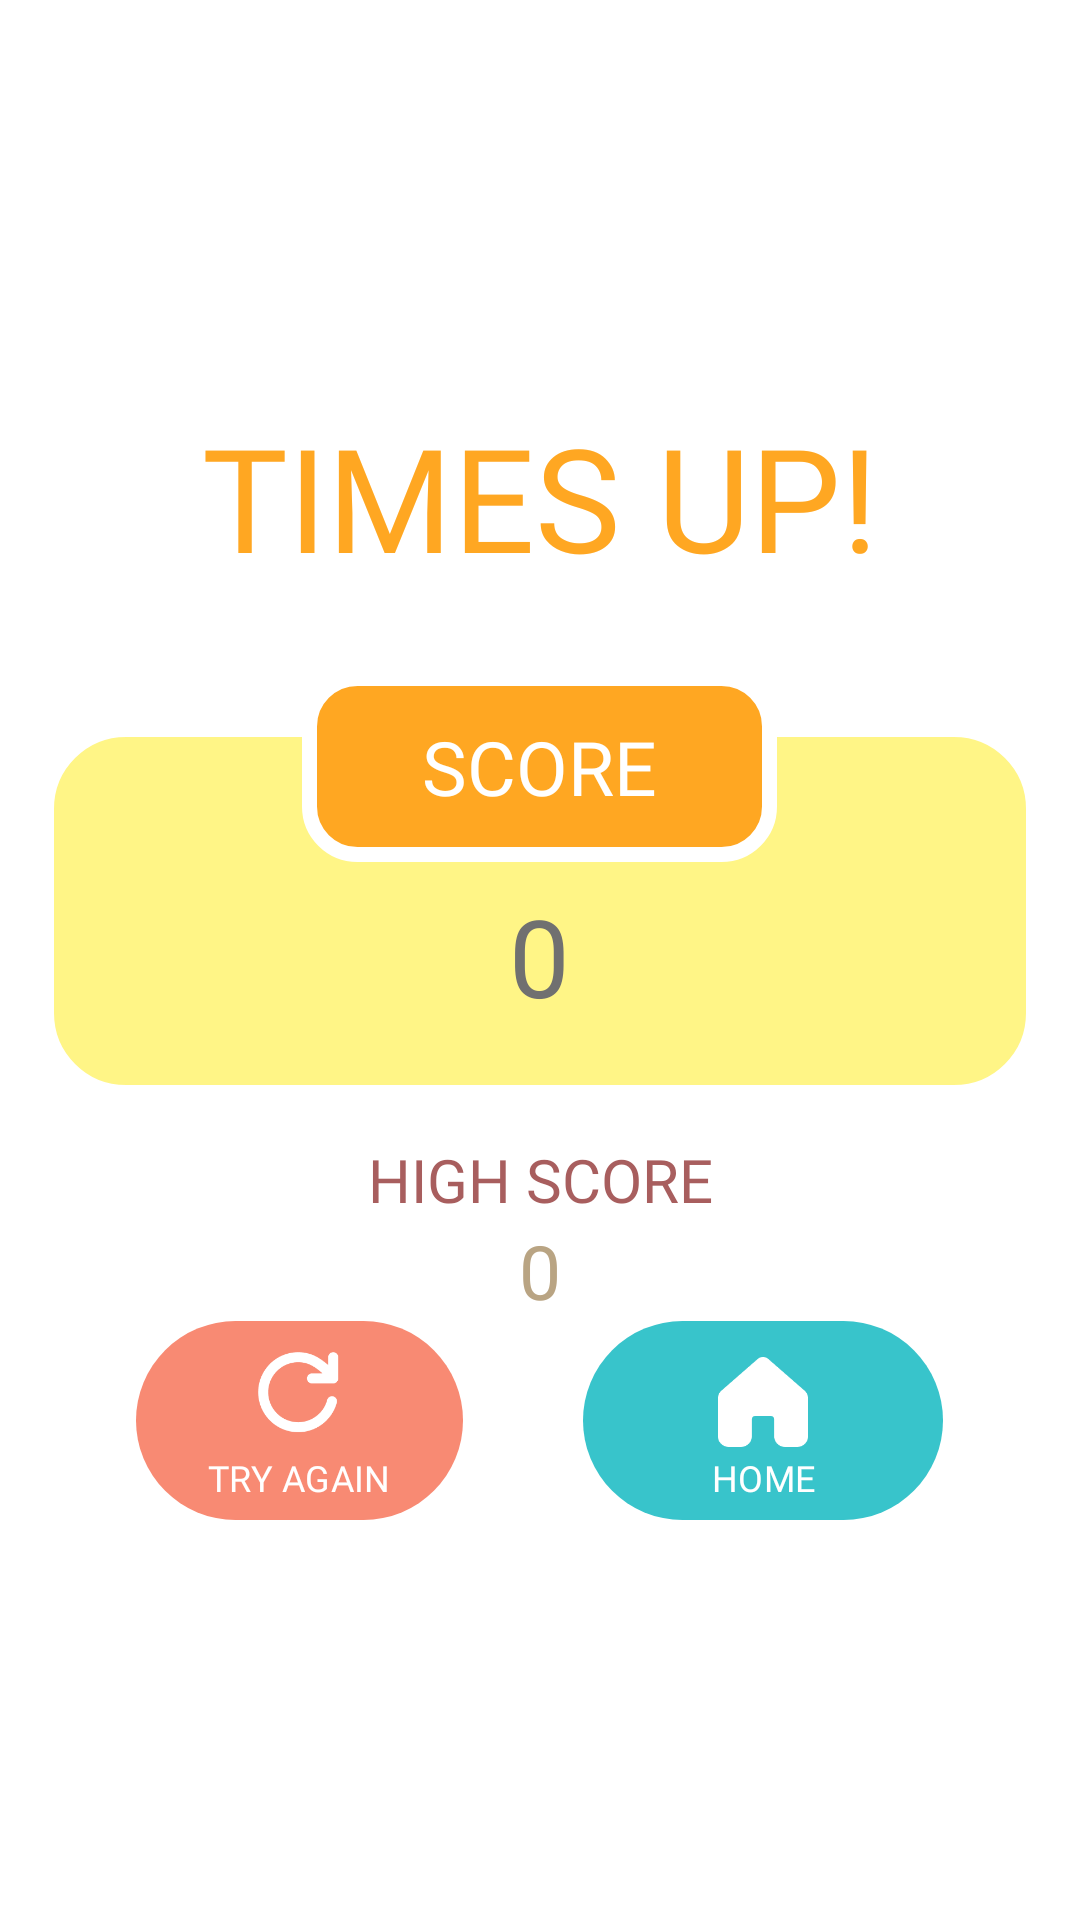

Reconstruct the res/layout file that produces this screen, plus the resources it refers to.
<!-- AndroidManifest.xml: application theme Theme.DrinkItUp -->
<!-- res/layout/activity_times_up.xml -->
<?xml version="1.0" encoding="utf-8"?>

<LinearLayout xmlns:android="http://schemas.android.com/apk/res/android"
    android:layout_width="match_parent"
    android:layout_height="match_parent"
    xmlns:tools="http://schemas.android.com/tools"
    android:id="@+id/TimesUp"
    xmlns:app="http://schemas.android.com/apk/res-auto"
    android:orientation="vertical"
    android:gravity="center"
    android:background="@color/white">

    <TextView
        android:id="@+id/tvTimesUp"
        android:layout_width="wrap_content"
        android:layout_height="wrap_content"
        android:text="@string/timesUp"
        android:textColor="@color/orange"
        android:fontFamily="@font/nunito_black"
        android:textSize="48sp"
        tools:ignore="TextContrastCheck"/>

    <FrameLayout
        android:layout_width="match_parent"
        android:layout_height="wrap_content"
        android:background="@android:color/transparent"
        android:padding="16dp">

        
        <View
            android:layout_width="match_parent"
            android:layout_height="150dp"
            android:background="@drawable/background_box"
            android:layout_gravity="center" />

        
        <TextView
            android:id="@+id/textScore"
            android:layout_width="wrap_content"
            android:layout_height="wrap_content"
            android:layout_gravity="top|center"
            android:layout_marginTop="10dp"
            android:background="@drawable/header_orange"
            android:fontFamily="@font/nunito_black"
            android:gravity="center"
            android:paddingLeft="40dp"
            android:paddingTop="15dp"
            android:paddingRight="40dp"
            android:paddingBottom="15dp"
            android:text="@string/score"
            android:textColor="@color/white"
            android:textSize="25sp"
            tools:ignore="TextContrastCheck"/>

        
        <TextView
            android:id="@+id/finalScoreTextView"
            android:layout_width="wrap_content"
            android:layout_height="wrap_content"
            android:text="@string/_0y"
            android:textSize="36sp"
            android:fontFamily="@font/nunito_black"
            android:textColor="@color/dark_grey"
            android:layout_gravity="center"
            android:layout_marginTop="30dp" />
    </FrameLayout>

    <LinearLayout
        android:layout_width="match_parent"
        android:layout_height="wrap_content"
        android:background="@android:color/transparent"
        android:gravity="center_horizontal"
        android:orientation="vertical">

        <TextView
            android:id="@+id/textView"
            android:layout_width="match_parent"
            android:layout_height="wrap_content"
            android:gravity="center_horizontal"
            android:text="@string/highScore"
            android:textSize="20sp"
            android:fontFamily="@font/nunito_black"
            android:textColor="@color/brown"/>

        <TextView
            android:id="@+id/highScoreTextView"
            android:layout_width="wrap_content"
            android:layout_height="wrap_content"
            android:text="@string/_0z"
            android:textSize="25sp"
            android:fontFamily="@font/nunito_black"
            android:textColor="@color/camel"
            tools:ignore="TextContrastCheck"/>

        <LinearLayout
            android:layout_width="match_parent"
            android:layout_height="match_parent"
            android:background="@android:color/transparent"
            android:gravity="center"
            android:orientation="horizontal">

            <com.google.android.material.button.MaterialButton
                android:id="@+id/btnTryAgain"
                android:layout_width="wrap_content"
                android:layout_height="wrap_content"
                android:layout_marginEnd="20dp"
                android:background="@drawable/button_pink"
                android:fontFamily="@font/nunito_black"
                android:paddingTop="0dp"
                android:paddingBottom="2dp"
                android:text="@string/b_tryagain"
                android:textColor="@color/white"
                android:textSize="12sp"
                app:backgroundTint="@null"
                app:icon="@drawable/button_again"
                app:iconGravity="top"
                app:iconPadding="0dp"
                app:iconSize="40dp"
                app:iconTint="@color/white"
                tools:ignore="TextContrastCheck,ButtonStyle" />

            <com.google.android.material.button.MaterialButton
                android:id="@+id/btnHome"
                android:layout_width="120dp"
                android:layout_height="wrap_content"
                android:layout_marginStart="20dp"
                android:background="@drawable/button_aqua"
                android:fontFamily="@font/nunito_black"
                android:paddingTop="8dp"
                android:paddingBottom="2dp"
                android:text="@string/b_home"
                android:textColor="@color/white"
                android:textSize="12sp"
                app:backgroundTint="@null"
                app:icon="@drawable/button_home"
                app:iconGravity="top"
                app:iconPadding="2dp"
                app:iconSize="30dp"
                app:iconTint="@color/white"
                tools:ignore="TextContrastCheck,ButtonStyle" />
        </LinearLayout>

    </LinearLayout>


</LinearLayout>
<!-- resources referenced by this layout -->
<resources>
  <color name="brown">#A85E5E</color>
  <color name="camel">#B9A483</color>
  <color name="dark_grey">#707070</color>
  <color name="orange">#FFA722</color>
  <color name="white">#FFFFFFFF</color>
  <!-- drawable background_box (drawable) -->
  <?xml version="1.0" encoding="utf-8"?>
  
  <layer-list xmlns:android="http://schemas.android.com/apk/res/android">
      
      <item android:bottom="25dp">
          <shape android:shape="rectangle">
              <solid android:color="@android:color/transparent" />  
          </shape>
      </item>
  
      
      <item android:top="30dp">
          <shape android:shape="rectangle">
              <solid android:color="@color/light_yellow" />  
              <corners android:radius="25dp" />  
              <stroke android:color="@color/white" android:width="2dp" />
          </shape>
      </item>
  </layer-list>
  <!-- drawable button_again: png bitmap (drawable, 2957 bytes) -->
  <!-- drawable button_aqua (drawable) -->
  <?xml version="1.0" encoding="utf-8"?>
  
  <selector xmlns:android="http://schemas.android.com/apk/res/android">
      
      <item android:state_pressed="true">
          <shape>
              <solid android:color="@color/dark_aqua"/>  
              <corners android:radius="50dp" /> 
          </shape>
      </item>
  
      
      <item>
          <shape>
              <solid android:color="@color/aqua" /> 
              <corners android:radius="50dp" /> 
          </shape>
      </item>
  </selector>
  <!-- drawable button_home: png bitmap (drawable, 1686 bytes) -->
  <!-- drawable button_pink (drawable) -->
  <?xml version="1.0" encoding="utf-8"?>
  
  <selector xmlns:android="http://schemas.android.com/apk/res/android">
      
      <item android:state_pressed="true">
          <shape>
              <solid android:color="@color/dark_pink"/>  
              <corners android:radius="50dp" /> 
          </shape>
      </item>
  
      
      <item>
          <shape>
              <solid android:color="@color/pink" /> 
              <corners android:radius="50dp" /> 
          </shape>
      </item>
  </selector>
  <!-- drawable header_orange (drawable) -->
  <?xml version="1.0" encoding="utf-8"?>
  
  <shape xmlns:android="http://schemas.android.com/apk/res/android">
      <solid android:color="@color/orange" />
      <corners android:radius="16dp" />
      <stroke
          android:color="#FFFFFF"
      android:width="5dp" />
  </shape>
  <string name="_0y">0</string>
  <string name="_0z">0</string>
  <string name="b_home">HOME</string>
  <string name="b_tryagain">TRY AGAIN</string>
  <string name="highScore">HIGH SCORE</string>
  <string name="score">SCORE</string>
  <string name="timesUp">TIMES UP!</string>
  <style name="Theme.DrinkItUp" parent="Base.Theme.DrinkItUp" />
  <color name="light_yellow">#FFF586</color>
  <color name="dark_aqua">#2CBFC4</color>
  <color name="aqua">#38C4CB</color>
  <color name="dark_pink">#F7826B</color>
  <color name="pink">#F88A73</color>
  <style name="Base.Theme.DrinkItUp" parent="Theme.Material3.DayNight.NoActionBar">
          <item name="colorPrimary">@color/lightBackground</item> 
      </style>
  <color name="lightBackground">#FFFFFF</color>
</resources>
